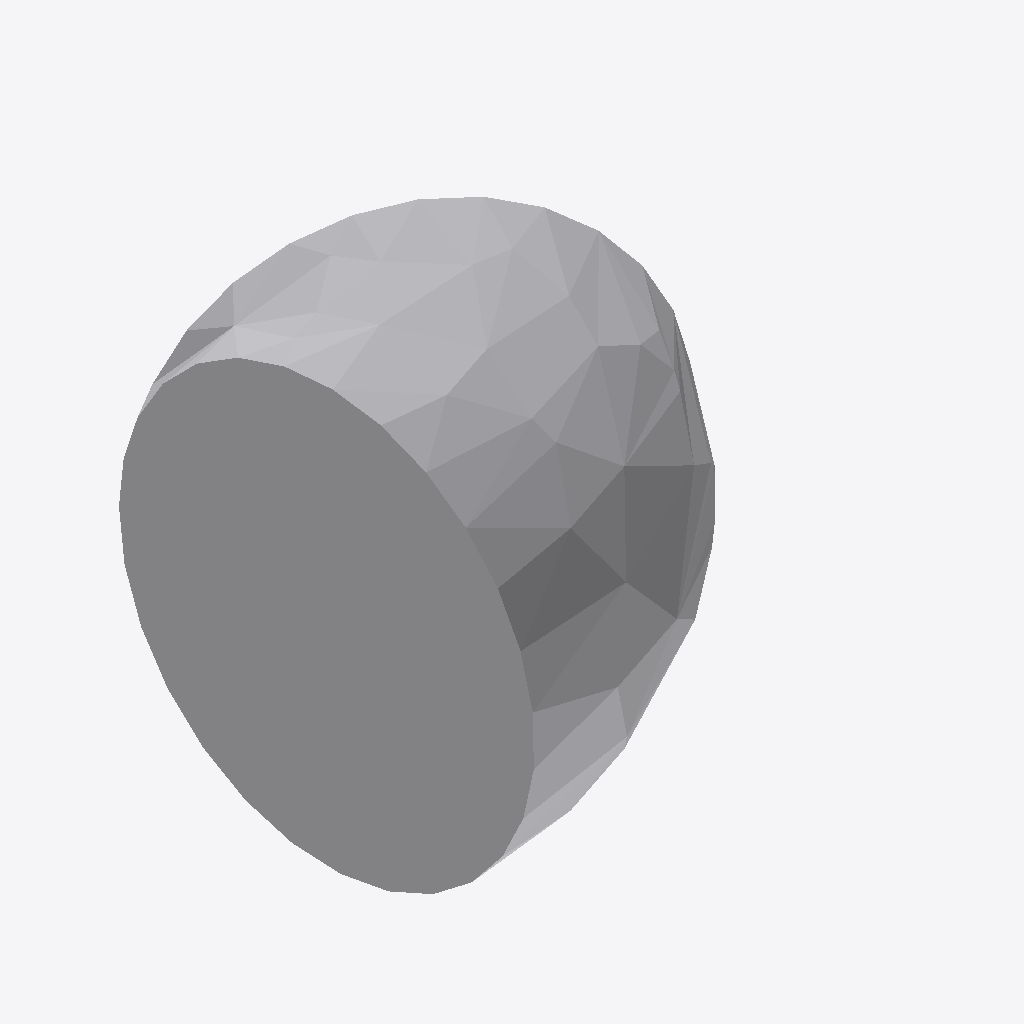
Isometric view of an IFC building model (IFC-SPF (STEP), schema IFC4, length unit millimetre), seen from the south-west, elements coloured by IFC class: 1 other element (light grey).
Extent 0.028 m × 0.031 m × 0.030 m (x, y, z). Elements (1): 1 IfcPipeFitting.

HEADER;
FILE_DESCRIPTION(('GeoIFCNet file'),'');
FILE_NAME('','1995-11-18T09:00:00',('YaMiSo'),('XUT_BIM606'),'ifcopenshell 0.7.0','','None');
FILE_SCHEMA(('IFC4'));
ENDSEC;
DATA;
#1=IFCPROJECT('0Mxr7YroX21fJtZStV7JPI',$,'My Project',$,$,$,$,(#66),#45);
#99=IFCSITE('0IJDUJ7Sr3xh0DsFYf6lSq',#98,'My Site',$,$,$,$,$,$,$,$,$,$,$);
#97=IFCPIPEFITTING('0WQ08G9rT0yfQS4MmFrlKM',#51,$,$,$,#108,#96,$,$);
ENDSEC;
